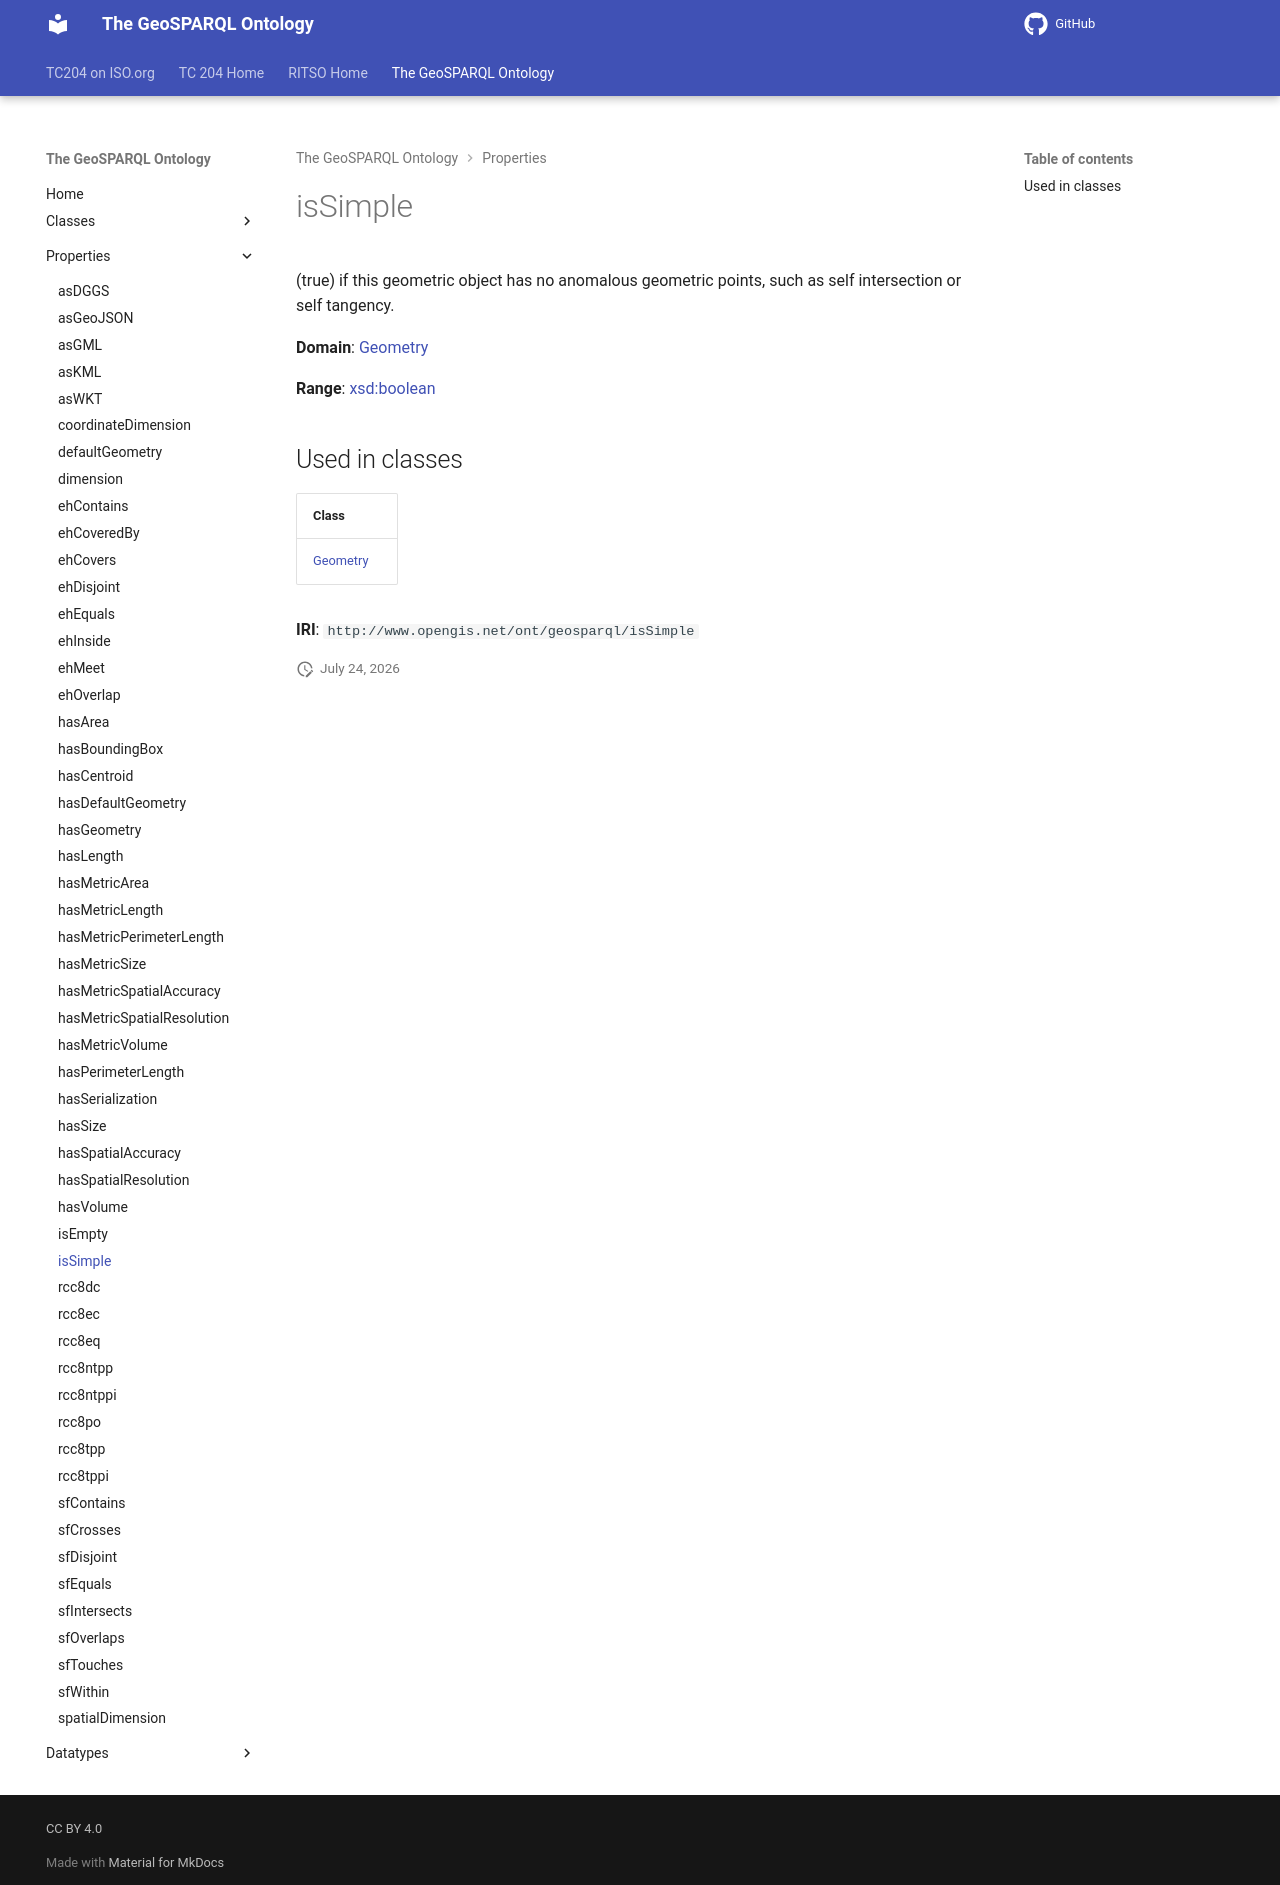

repository: ISO-TC204/ontology-import-geo · page: 2026-07-24_01-59-13/properties/isSimple/index.html · generator: mkdocs

# isSimple

(true) if this geometric object has no anomalous geometric points, such as self intersection or self tangency.

**Domain**: [Geometry](../classes/Geometry.md)

**Range**: [xsd:boolean](https://w3id.org/citydata/imported/xsd/boolean)

## Used in classes

| Class |
|-------|
| [Geometry](../classes/Geometry.md) |

**IRI**: `http://www.opengis.net/ont/geosparql/isSimple`
